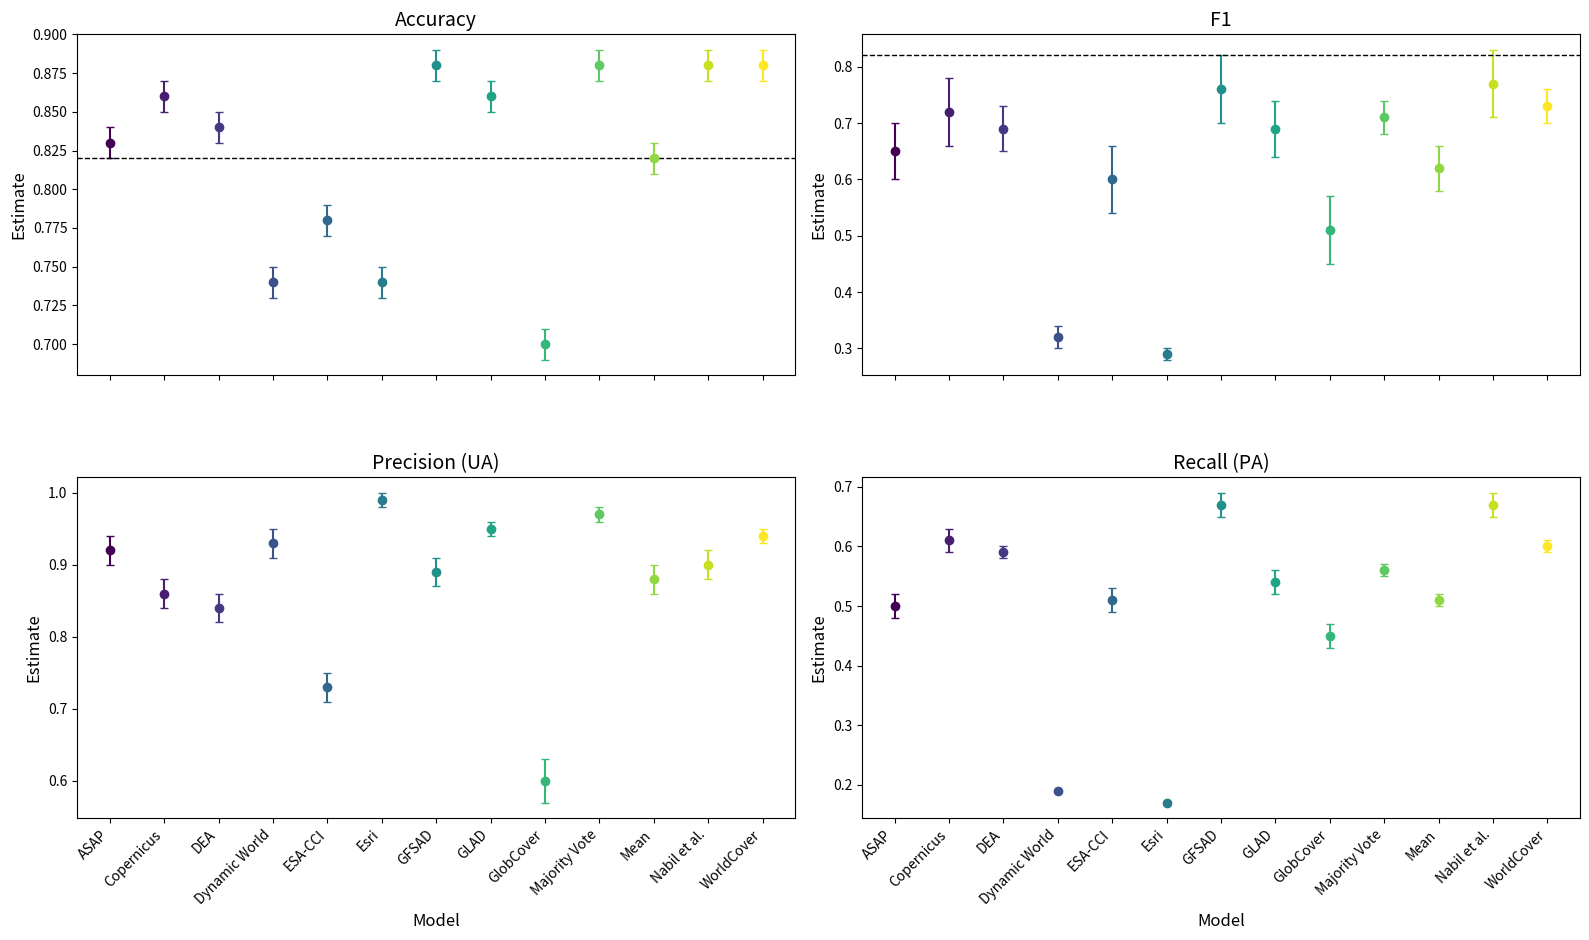

Python code for this plot: (Note: this script raises an exception after producing the figure.)
# %%
import seaborn as sns
import matplotlib.pyplot as plt
import pandas as pd
import numpy as np
import matplotlib.cm as cm

data = {
    "Accuracy": {
        "ASAP": "0.83 ± 0.01",
        "Copernicus": "0.86 ± 0.01",
        "DEA": "0.84 ± 0.01",
        "Dynamic World": "0.74 ± 0.01",
        "ESA-CCI": "0.78 ± 0.01",
        "Esri": "0.74 ± 0.01",
        "GFSAD": "0.88 ± 0.01",
        "GLAD": "0.86 ± 0.01",
        "GlobCover": "0.70 ± 0.01",
        "Majority Vote": "0.88 ± 0.01",
        "Mean": "0.82 ± 0.01",
        "Nabil et al.": "0.88 ± 0.01",
        "WorldCover": "0.88 ± 0.01",
    },
    "F1": {
        "ASAP": "0.65 ± 0.05",
        "Copernicus": "0.72 ± 0.06",
        "DEA": "0.69 ± 0.04",
        "Dynamic World": "0.32 ± 0.02",
        "ESA-CCI": "0.60 ± 0.06",
        "Esri": "0.29 ± 0.01",
        "GFSAD": "0.76 ± 0.06",
        "GLAD": "0.69 ± 0.05",
        "GlobCover": "0.51 ± 0.06",
        "Majority Vote": "0.71 ± 0.03",
        "Mean": "0.62 ± 0.04",
        "Nabil et al.": "0.77 ± 0.06",
        "WorldCover": "0.73 ± 0.03",
    },
    "Precision (UA)": {
        "ASAP": "0.92 ± 0.02",
        "Copernicus": "0.86 ± 0.02",
        "DEA": "0.84 ± 0.02",
        "Dynamic World": "0.93 ± 0.02",
        "ESA-CCI": "0.73 ± 0.02",
        "Esri": "0.99 ± 0.01",
        "GFSAD": "0.89 ± 0.02",
        "GLAD": "0.95 ± 0.01",
        "GlobCover": "0.60 ± 0.03",
        "Majority Vote": "0.97 ± 0.01",
        "Mean": "0.88 ± 0.02",
        "Nabil et al.": "0.90 ± 0.02",
        "WorldCover": "0.94 ± 0.01",
    },
    "Recall (PA)": {
        "ASAP": "0.50 ± 0.02",
        "Copernicus": "0.61 ± 0.02",
        "DEA": "0.59 ± 0.01",
        "Dynamic World": "0.19 ± 0.00",
        "ESA-CCI": "0.51 ± 0.02",
        "Esri": "0.17 ± 0.00",
        "GFSAD": "0.67 ± 0.02",
        "GLAD": "0.54 ± 0.02",
        "GlobCover": "0.45 ± 0.02",
        "Majority Vote": "0.56 ± 0.01",
        "Mean": "0.51 ± 0.01",
        "Nabil et al.": "0.67 ± 0.02",
        "WorldCover": "0.60 ± 0.01",
    },
}


# Convert the data to a DataFrame
rows = []
for metric, models in data.items():
    for model, value in models.items():
        estimate, error = value.split(" ± ")
        rows.append(
            {
                "Metric": metric,
                "Model": model,
                "Estimate": float(estimate),
                "Error": float(error),
            }
        )

df = pd.DataFrame(rows)

# Get unique models and metrics
models = df["Model"].unique()
metrics = df["Metric"].unique()

# Map models to x positions
model_indices = np.arange(len(models))

# Generate a color map with a unique color for each model
color_map = cm.get_cmap("viridis", len(models))
colors = {model: color_map(i) for i, model in enumerate(models)}

# Target lines for each metric
target_lines = {
    "Balanced Accuracy": 0.79,
    "Kappa Accuracy": 0.80,
    "Accuracy": 0.82,
    "F1": 0.82,
}

# Create a figure with subplots
fig, axes = plt.subplots(2, 2, figsize=(16, 10), sharex=True)
axes = axes.flatten()

for i, metric in enumerate(metrics):
    ax = axes[i]
    data_metric = df[df["Metric"] == metric]

    # Ensure consistent model order
    data_metric = data_metric.set_index("Model").loc[models].reset_index()

    estimates = data_metric["Estimate"]
    errors = data_metric["Error"]

    # Plot the data with unique colors for each model
    for j, model in enumerate(models):
        ax.errorbar(
            j,
            estimates[j],
            yerr=errors[j],
            fmt="o",
            capsize=3,
            color=colors[model],
            label=model if i == 0 else "",
        )  # Label only once for legend

    # Add a dashed line if the metric has a target value
    if metric in target_lines:
        ax.axhline(
            target_lines[metric],
            color="black",
            linestyle="--",
            linewidth=1,
            label=f"Target for {metric}",
        )

    ax.set_xticks(model_indices)
    ax.set_xticklabels(models, rotation=45, ha="right")
    ax.set_title(metric, fontsize=14)
    ax.set_ylabel("Estimate", fontsize=12)

    # Only add x-axis labels to the bottom plots
    if i in [2, 3]:
        ax.set_xlabel("Model", fontsize=12)
    else:
        ax.set_xlabel("")
        ax.tick_params(labelbottom=False)

# Adjust layout to make room for x-axis labels
plt.tight_layout(rect=[0, 0.05, 1, 1])
plt.subplots_adjust(hspace=0.3)

# Add a single x-axis label for the entire figure
# fig.text(0.5, 0.01, "Model", ha="center", fontsize=16)

# Add a legend for the models
# fig.legend(models, loc="upper center", ncol=4, bbox_to_anchor=(0.5, 1.05), fontsize=10)

plt.savefig("./writeup/figures/model_performance.png", dpi=300, bbox_inches="tight")
plt.show()


# %%
